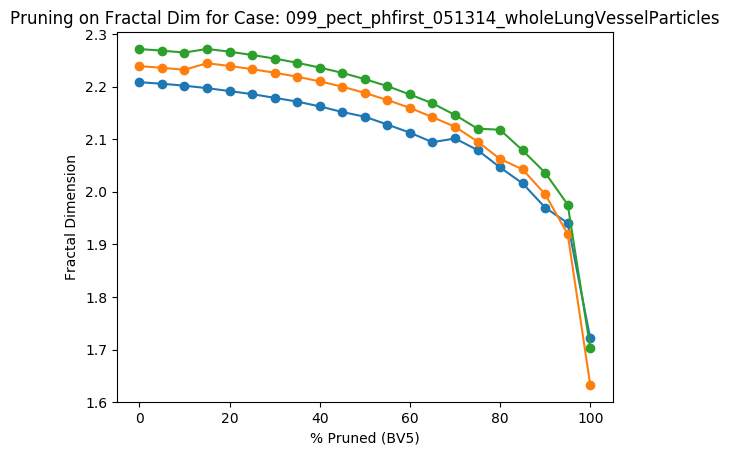

The table this chart was drawn from, first rows:
Percent Threshold (BV5), Fractal Dimension
0, 2.271
5, 2.268
10, 2.265
15, 2.272
20, 2.266
25, 2.26
30, 2.253
35, 2.245
40, 2.236
45, 2.226
50, 2.214
55, 2.201
60, 2.185
65, 2.168
70, 2.146
75, 2.12
80, 2.118
85, 2.079
90, 2.036
95, 1.976
100, 1.703
